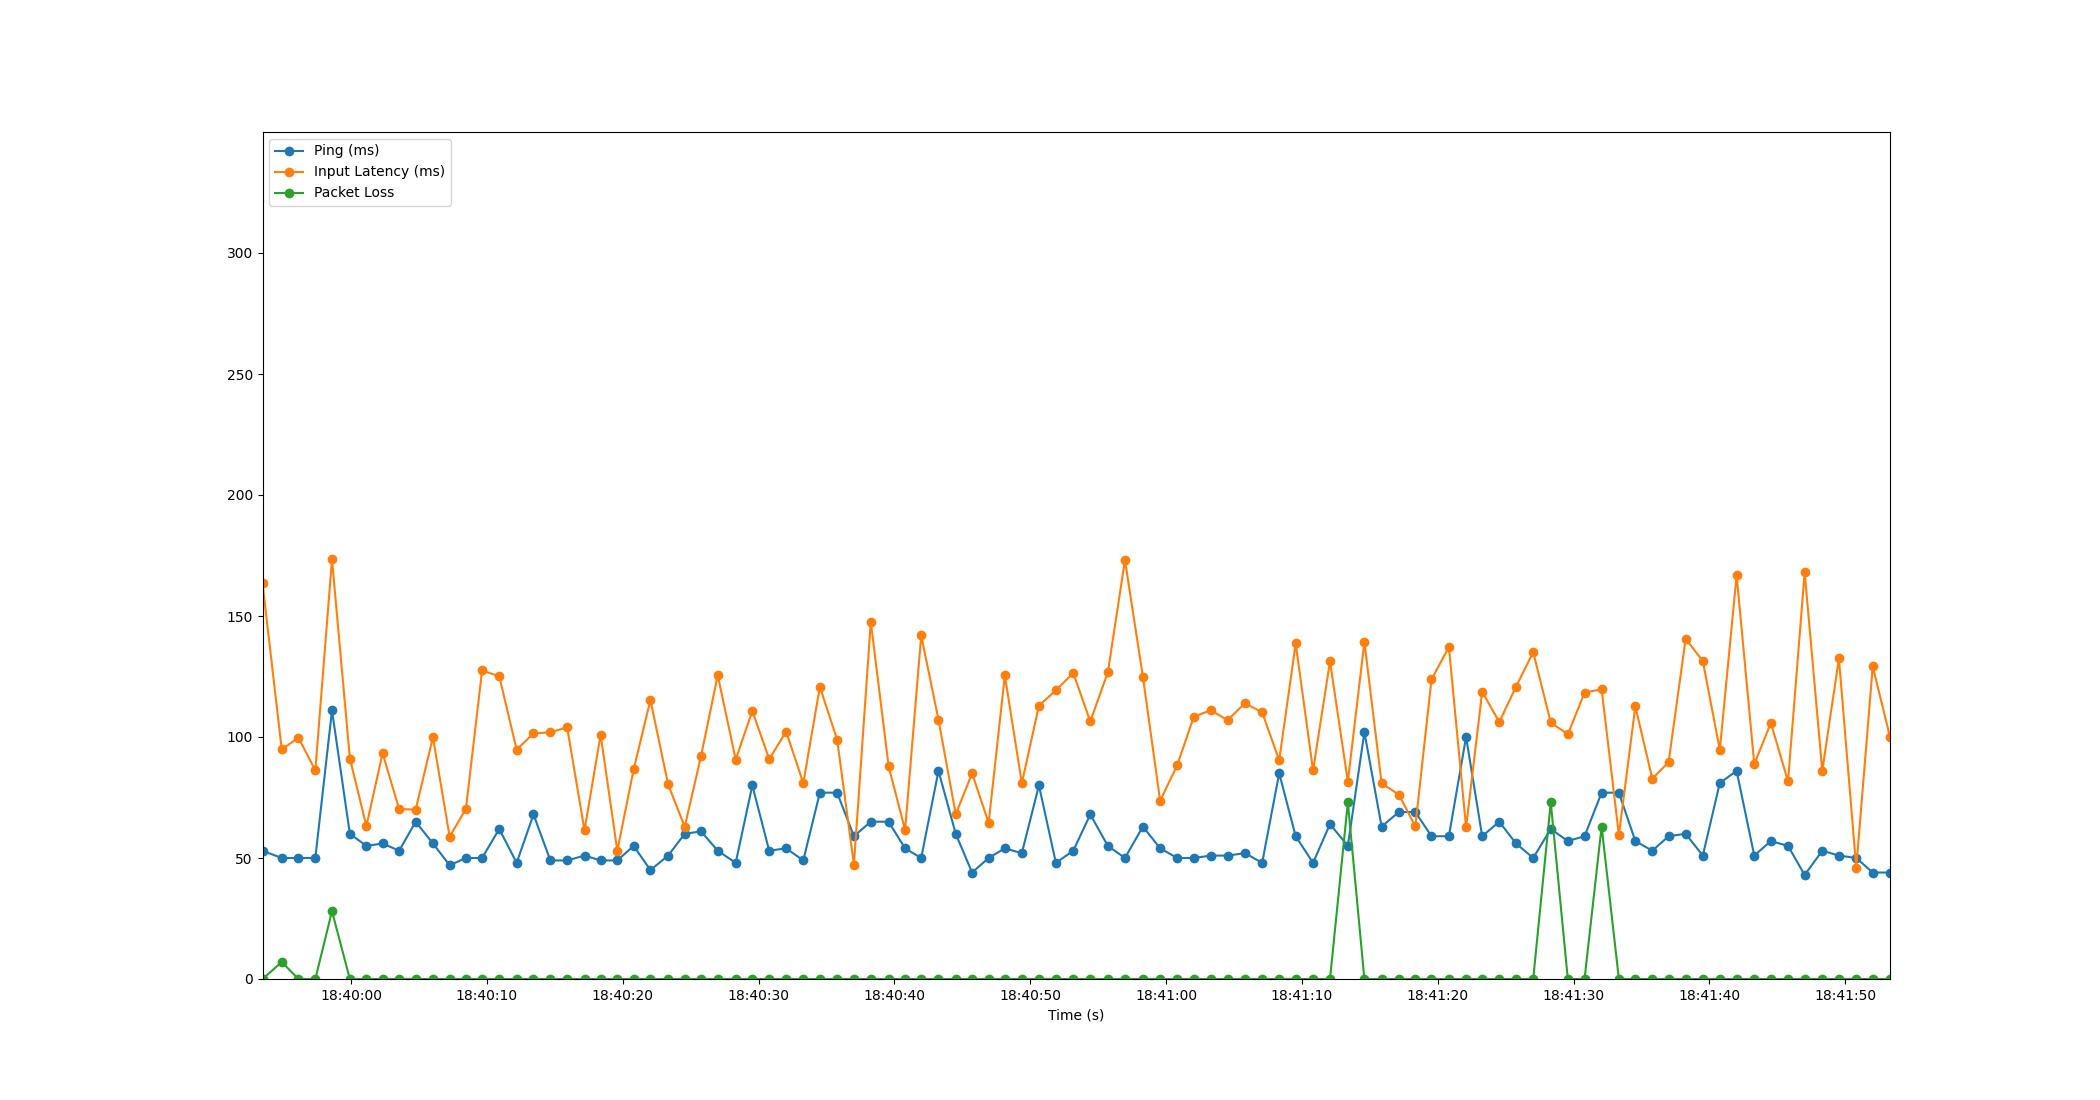

The data file committed next to this chart (first rows):
Time, Timestamp, Ping, Packet Loss, Input Latency
1.9073486328125e-06, 2023-07-19 18:39:53.477670, 53, 0, 163.5
1.416, 2023-07-19 18:39:54.893641, 50, 7, 94.88
2.647, 2023-07-19 18:39:56.125150, 50, 0, 99.69
3.889, 2023-07-19 18:39:57.366375, 50, 0, 86.22
5.115, 2023-07-19 18:39:58.593141, 111, 28, 173.4
6.432, 2023-07-19 18:39:59.909275, 60, 0, 91.11
7.648, 2023-07-19 18:40:01.125178, 55, 0, 63.23
8.841, 2023-07-19 18:40:02.318966, 56, 0, 93.33
10.06, 2023-07-19 18:40:03.536741, 53, 0, 70.2
11.28, 2023-07-19 18:40:04.753155, 65, 0, 70.02
12.55, 2023-07-19 18:40:06.024867, 56, 0, 99.87
13.78, 2023-07-19 18:40:07.254662, 47, 0, 58.82
14.97, 2023-07-19 18:40:08.450566, 50, 0, 70.26
16.17, 2023-07-19 18:40:09.643226, 50, 0, 127.5
17.43, 2023-07-19 18:40:10.904643, 62, 0, 125.1
18.71, 2023-07-19 18:40:12.187167, 48, 0, 94.8
19.95, 2023-07-19 18:40:13.427466, 68, 0, 101.5
21.19, 2023-07-19 18:40:14.668744, 49, 0, 101.9
22.43, 2023-07-19 18:40:15.904485, 49, 0, 104
23.7, 2023-07-19 18:40:17.182494, 51, 0, 61.44
24.89, 2023-07-19 18:40:18.368999, 49, 0, 100.9
26.12, 2023-07-19 18:40:19.597155, 49, 0, 53.04
27.32, 2023-07-19 18:40:20.801153, 55, 0, 86.61
28.56, 2023-07-19 18:40:22.034186, 45, 0, 115.3
29.86, 2023-07-19 18:40:23.338658, 51, 0, 80.4
31.08, 2023-07-19 18:40:24.558940, 60, 0, 62.9
32.29, 2023-07-19 18:40:25.768041, 61, 0, 92.29
33.51, 2023-07-19 18:40:26.989134, 53, 0, 125.5
34.84, 2023-07-19 18:40:28.314241, 48, 0, 90.65
36.06, 2023-07-19 18:40:29.537159, 80, 0, 110.8
37.3, 2023-07-19 18:40:30.778973, 53, 0, 90.8
38.55, 2023-07-19 18:40:32.024711, 54, 0, 102.3
39.81, 2023-07-19 18:40:33.289139, 49, 0, 80.93
41.03, 2023-07-19 18:40:34.507908, 77, 0, 120.7
42.3, 2023-07-19 18:40:35.779834, 77, 0, 98.93
43.54, 2023-07-19 18:40:37.016338, 59, 0, 47.23
44.78, 2023-07-19 18:40:38.257145, 65, 0, 147.6
46.09, 2023-07-19 18:40:39.568325, 65, 0, 87.92
47.31, 2023-07-19 18:40:40.782887, 54, 0, 61.57
48.49, 2023-07-19 18:40:41.969143, 50, 0, 142
49.76, 2023-07-19 18:40:43.241161, 86, 0, 107.2
51.03, 2023-07-19 18:40:44.511311, 60, 0, 68.08
52.24, 2023-07-19 18:40:45.713205, 44, 0, 84.99
53.46, 2023-07-19 18:40:46.933145, 50, 0, 64.57
54.65, 2023-07-19 18:40:48.126771, 54, 0, 125.4
55.9, 2023-07-19 18:40:49.377146, 52, 0, 80.88
57.16, 2023-07-19 18:40:50.635177, 80, 0, 113
58.41, 2023-07-19 18:40:51.884139, 48, 0, 119.3
59.68, 2023-07-19 18:40:53.161524, 53, 0, 126.5
60.94, 2023-07-19 18:40:54.417162, 68, 0, 106.5
62.23, 2023-07-19 18:40:55.709146, 55, 0, 126.8
63.49, 2023-07-19 18:40:56.969154, 50, 0, 173.1
64.81, 2023-07-19 18:40:58.290924, 63, 0, 124.8
66.08, 2023-07-19 18:40:59.557134, 54, 0, 73.71
67.34, 2023-07-19 18:41:00.817158, 50, 0, 88.34
68.56, 2023-07-19 18:41:02.033739, 50, 0, 108.4
69.81, 2023-07-19 18:41:03.284935, 51, 0, 111
71.05, 2023-07-19 18:41:04.526464, 51, 0, 107
72.32, 2023-07-19 18:41:05.800913, 52, 0, 114
73.59, 2023-07-19 18:41:07.070342, 48, 0, 110.2
... 37 more rows
